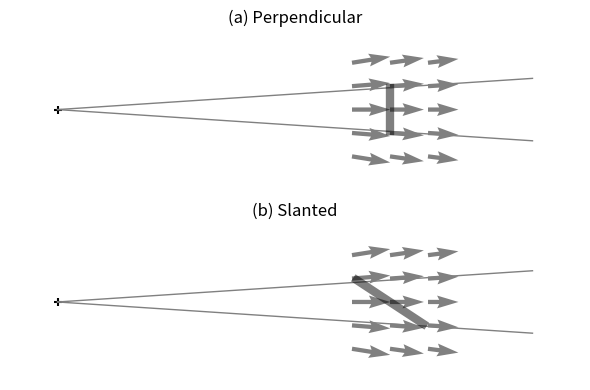

The matplotlib source for this figure:
# ================================================================
# Este código genera una figura que compara cómo la orientación de 
# una superficie afecta el flujo eléctrico que atraviesa dicha superficie.
# En el caso (a), la superficie es perpendicular al campo eléctrico.
# En el caso (b), la superficie está inclinada (slanted).
# Las líneas negras representan el flujo total y las flechas muestran
# el campo eléctrico generado por una fuente en el origen.
# ================================================================

import numpy as np
import matplotlib.pyplot as plt

# Parámetros del dibujo
lw = 6             # Grosor de la línea negra (flujo)
scale = 0.2        # Escala de las flechas de campo eléctrico
dphi = 0.2         # Separación entre las líneas grises guía (ángulo sólido)
loc = 7            # Posición x donde se coloca la superficie

# Crear figura con 2 subgráficos en 1 columna
fig = plt.figure(figsize=(6, 4))
gs = fig.add_gridspec(2, 1)  # Grid de 2 filas, 1 columna

# Títulos para los dos subgráficos
ax_titles = ['(a) Perpendicular', '(b) Slanted']

# Generar cada subfigura
for i in range(2):
    ax = fig.add_subplot(gs[i])  # Añadir subplot
    ax.set_title(ax_titles[i])   # Título correspondiente

    # Dibujar el origen (la fuente) con '+'
    ax.scatter(0, 0, marker='+', color='black')

    # Líneas guía en ángulo (como conos de flujo)
    ax.plot([0, 10], [0, +dphi], color='gray', linewidth=1)
    ax.plot([0, 10], [0, -dphi], color='gray', linewidth=1)

    # Control de inclinación: 0 para perpendicular, 0.7 para slanted
    xs = i * 0.7

    # Línea negra que representa el flujo total a través de la superficie
    ax.plot(
        [loc + xs, loc - xs],
        np.array([-1, 1]) * dphi * loc / 10,
        color='black',
        linewidth=lw,
        alpha=0.5
    )

    # Malla de puntos para dibujar las flechas del campo eléctrico
    x, y = np.meshgrid(
        np.array([loc - 0.8, loc, loc + 0.8]),
        np.arange(-0.3, 0.4, 0.15),
        indexing='ij'
    )

    # Flechas del campo eléctrico apuntando desde el origen
    ax.quiver(
        x, y,
        x / (x**2 + y**2), y / (x**2 + y**2),  # componentes normalizadas
        angles='xy',
        scale_units='xy',
        scale=scale,
        color='gray',
        linewidth=1
    )

    # Configuración visual del subgráfico
    ax.set_xlim((-1, 11))
    ax.set_ylim((-0.5, 0.5))
    ax.axis('off')  # Quitar ejes para mayor claridad

# Ajustar diseño y guardar la figura
plt.tight_layout()
plt.savefig('fig_ch4_gauss_boundary_orientation.pdf')
plt.show()
